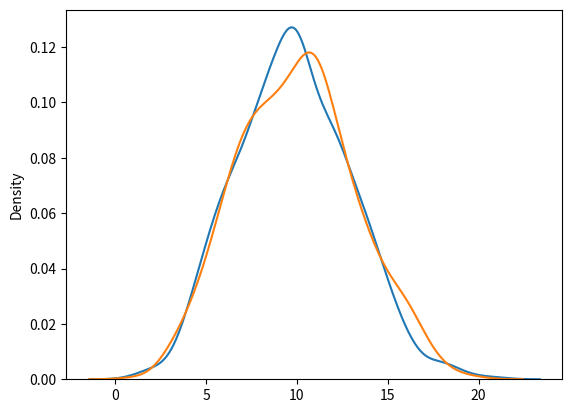

Reproduce this figure in Python.
from numpy import random
# print(random.poisson(lam=4,size=10))

# Visualization of Poisson Distribution

# import matplotlib.pyplot as plt
# import seaborn as sns
# sns.distplot(random.poisson(lam=2,size=1000),kde=False)
# plt.show() 


# Normal and Poisson Distribution

# import matplotlib.pyplot as plt
# import seaborn as sns
# sns.distplot(random.normal(loc=50,scale=7,size=1000),hist=False,label='normal')
# sns.distplot(random.poisson(lam=50,size=1000),hist=False,label='poisson')
# plt.show()


# Binomial and Poisson Distribution

import matplotlib.pyplot as plt
import seaborn as sns
sns.distplot(random.binomial(n=1000,p=0.01,size=1000),hist=False,label='binomial')
sns.distplot(random.poisson(lam=10,size=1000),hist=False,label='poisson')
plt.show()